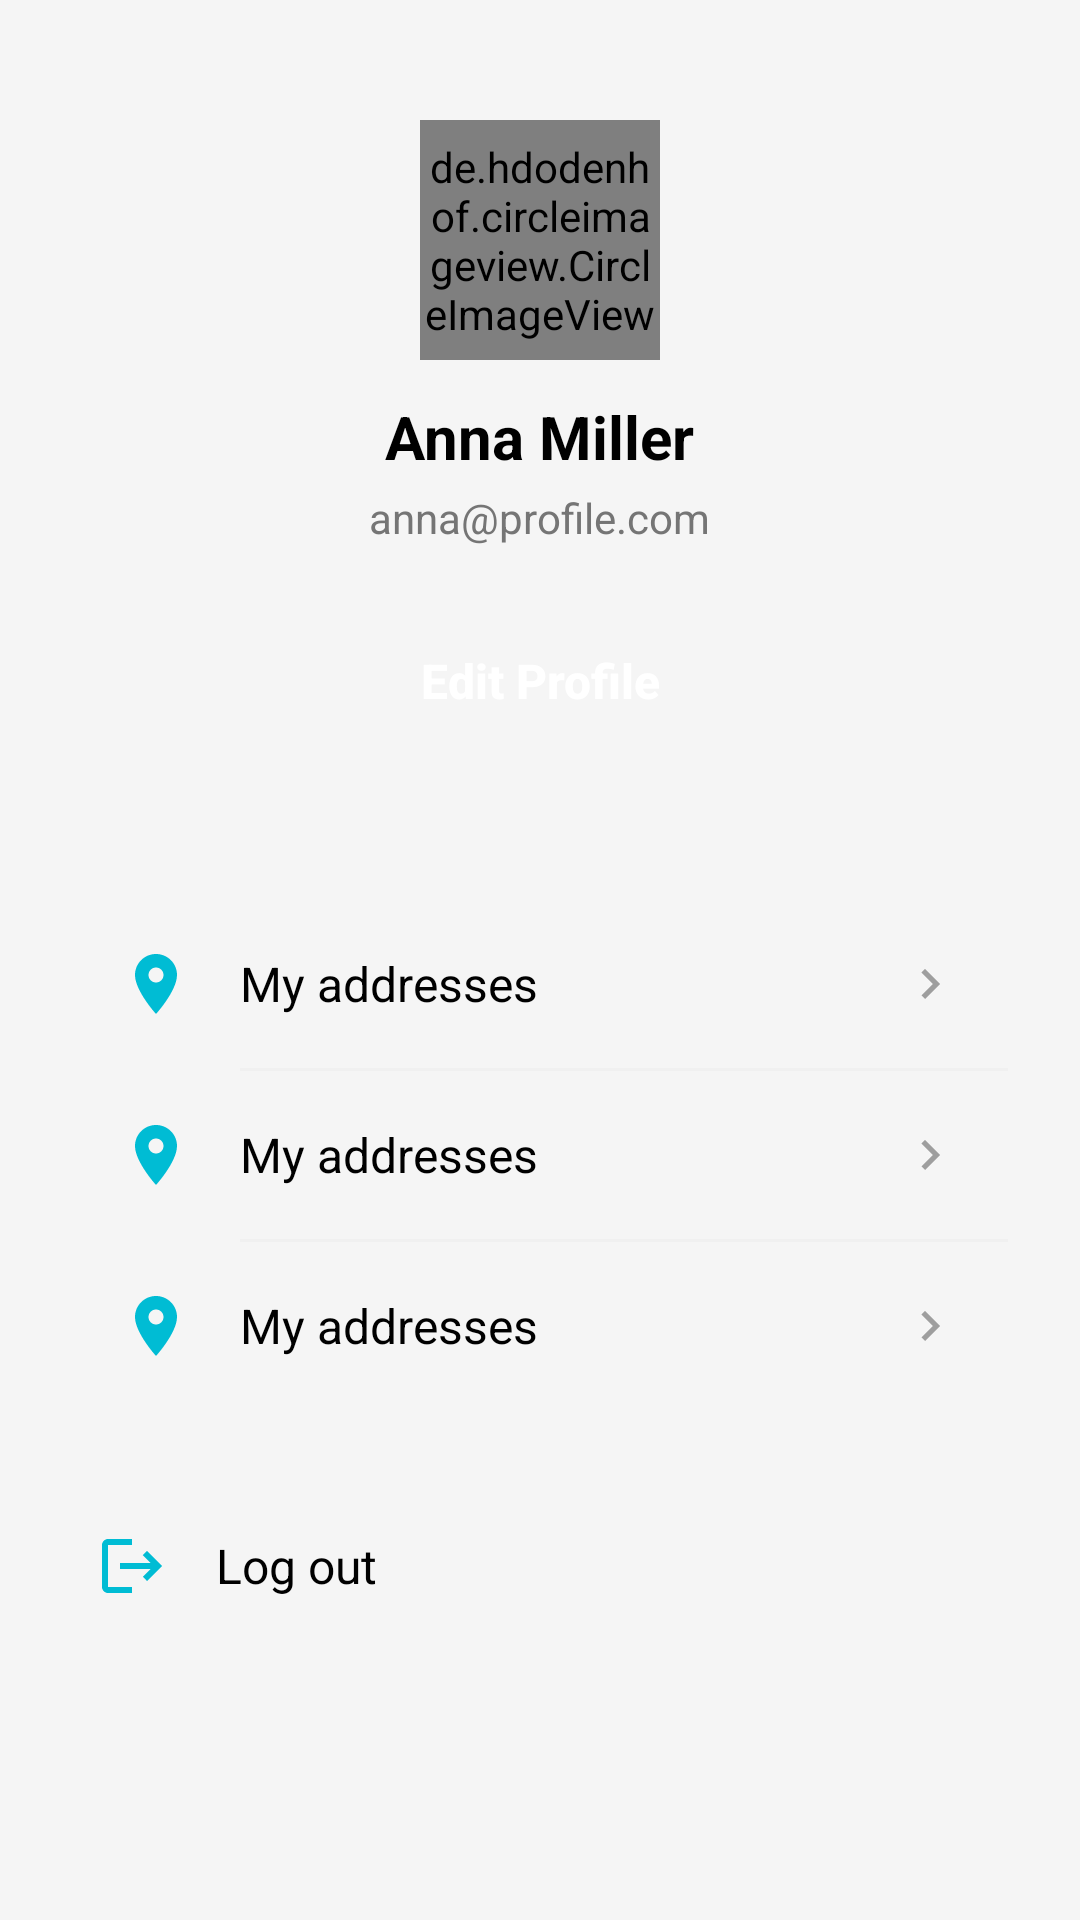

Layout XML and referenced resources for this Android screen:
<!-- AndroidManifest.xml: application theme Theme.GaraPro -->
<!-- res/layout/fragment_profile.xml -->
<?xml version="1.0" encoding="utf-8"?>
<ScrollView xmlns:android="http://schemas.android.com/apk/res/android"
    xmlns:app="http://schemas.android.com/apk/res-auto"
    android:layout_width="match_parent"
    android:layout_height="match_parent"
    android:background="#F5F5F5">

    <LinearLayout
        android:layout_width="match_parent"
        android:layout_height="wrap_content"
        android:orientation="vertical"
        android:padding="16dp">

        
        <LinearLayout
            android:layout_width="match_parent"
            android:layout_height="wrap_content"
            android:background="@drawable/bg_white_rounded"
            android:gravity="center"
            android:orientation="vertical"
            android:padding="24dp">

            <de.hdodenhof.circleimageview.CircleImageView
                android:id="@+id/profileImage"
                android:layout_width="80dp"
                android:layout_height="80dp"
                android:src="@drawable/ic_user"
                app:civ_border_color="#E0E0E0"
                app:civ_border_width="2dp" />

            <TextView
                android:id="@+id/tvName"
                android:layout_width="wrap_content"
                android:layout_height="wrap_content"
                android:layout_marginTop="12dp"
                android:text="Anna Miller"
                android:textColor="#000000"
                android:textSize="20sp"
                android:textStyle="bold" />

            <TextView
                android:id="@+id/tvEmail"
                android:layout_width="wrap_content"
                android:layout_height="wrap_content"
                android:layout_marginTop="4dp"
                android:text="anna@profile.com"
                android:textColor="#757575"
                android:textSize="14sp" />

            <Button
                android:id="@+id/btnEditProfile"
                android:layout_width="match_parent"
                android:layout_height="50dp"
                android:layout_marginTop="20dp"
                android:background="@drawable/bg_button_blue"
                android:text="Edit Profile"
                android:textAllCaps="false"
                android:textColor="#FFFFFF"
                android:textSize="16sp"
                android:textStyle="bold" />
        </LinearLayout>

        
        <LinearLayout
            android:layout_width="match_parent"
            android:layout_height="wrap_content"
            android:layout_marginTop="16dp"
            android:background="@drawable/bg_white_rounded"
            android:orientation="vertical"
            android:padding="8dp">

            <include
                layout="@layout/item_profile_menu"
                android:id="@+id/menuScanSettings" />

            <View
                android:layout_width="match_parent"
                android:layout_height="1dp"
                android:layout_marginStart="56dp"
                android:background="#F0F0F0" />

            <include
                layout="@layout/item_profile_menu"
                android:id="@+id/menuTerms" />

            <View
                android:layout_width="match_parent"
                android:layout_height="1dp"
                android:layout_marginStart="56dp"
                android:background="#F0F0F0" />

            <include
                layout="@layout/item_profile_menu"
                android:id="@+id/menuLanguage" />
        </LinearLayout>

        
        <LinearLayout
            android:id="@+id/btnLogout"
            android:layout_width="match_parent"
            android:layout_height="56dp"
            android:layout_marginTop="16dp"
            android:background="@drawable/bg_white_rounded"
            android:clickable="true"
            android:focusable="true"
            android:foreground="?attr/selectableItemBackground"
            android:gravity="center_vertical"
            android:orientation="horizontal"
            android:paddingStart="16dp"
            android:paddingEnd="16dp">

            <ImageView
                android:layout_width="24dp"
                android:layout_height="24dp"
                android:src="@drawable/ic_logout"
                app:tint="#00BCD4" />

            <TextView
                android:layout_width="0dp"
                android:layout_height="wrap_content"
                android:layout_marginStart="16dp"
                android:layout_weight="1"
                android:text="Log out"
                android:textColor="#000000"
                android:textSize="16sp" />
        </LinearLayout>

    </LinearLayout>
</ScrollView>
<!-- res/layout/item_profile_menu.xml (included above) -->
<?xml version="1.0" encoding="utf-8"?>
<LinearLayout xmlns:android="http://schemas.android.com/apk/res/android"
    xmlns:app="http://schemas.android.com/apk/res-auto"
    android:layout_width="match_parent"
    android:layout_height="56dp"
    android:clickable="true"
    android:focusable="true"
    android:foreground="?attr/selectableItemBackground"
    android:gravity="center_vertical"
    android:orientation="horizontal"
    android:paddingStart="16dp"
    android:paddingEnd="16dp">

    <ImageView
        android:id="@+id/ivIcon"
        android:layout_width="24dp"
        android:layout_height="24dp"
        android:src="@drawable/ic_location"
        app:tint="#00BCD4" />

    <TextView
        android:id="@+id/tvTitle"
        android:layout_width="0dp"
        android:layout_height="wrap_content"
        android:layout_marginStart="16dp"
        android:layout_weight="1"
        android:text="My addresses"
        android:textColor="#000000"
        android:textSize="16sp" />

    <TextView
        android:id="@+id/tvExtra"
        android:layout_width="wrap_content"
        android:layout_height="wrap_content"
        android:layout_marginEnd="8dp"
        android:text="English"
        android:textColor="#9E9E9E"
        android:textSize="14sp"
        android:visibility="gone" />

    <ImageView
        android:layout_width="20dp"
        android:layout_height="20dp"
        android:src="@drawable/ic_arrow_right"
        app:tint="#9E9E9E" />

</LinearLayout>
<!-- resources referenced by this layout -->
<resources>
  <!-- drawable ic_arrow_right (drawable) -->
  <?xml version="1.0" encoding="utf-8"?>
  <vector xmlns:android="http://schemas.android.com/apk/res/android"
      android:width="24dp"
      android:height="24dp"
      android:viewportWidth="24"
      android:viewportHeight="24">
      <path
          android:fillColor="#9E9E9E"
          android:pathData="M10,6L8.59,7.41 13.17,12l-4.58,4.59L10,18l6,-6z" />
  </vector>
  <!-- drawable ic_location (drawable) -->
  <?xml version="1.0" encoding="utf-8"?>
  <vector xmlns:android="http://schemas.android.com/apk/res/android"
      android:width="24dp"
      android:height="24dp"
      android:viewportWidth="24"
      android:viewportHeight="24">
      <path
          android:fillColor="#00BCD4"
          android:pathData="M12,2C8.13,2 5,5.13 5,9c0,5.25 7,13 7,13s7,-7.75 7,-13c0,-3.87 -3.13,-7 -7,-7zM12,11.5c-1.38,0 -2.5,-1.12 -2.5,-2.5s1.12,-2.5 2.5,-2.5 2.5,1.12 2.5,2.5 -1.12,2.5 -2.5,2.5z" />
  </vector>
  <!-- drawable ic_logout (drawable) -->
  <?xml version="1.0" encoding="utf-8"?>
  <vector xmlns:android="http://schemas.android.com/apk/res/android"
      android:width="24dp"
      android:height="24dp"
      android:viewportWidth="24"
      android:viewportHeight="24">
      <path
          android:fillColor="#00BCD4"
          android:pathData="M17,7l-1.41,1.41L18.17,11H8v2h10.17l-2.58,2.58L17,17l5,-5zM4,5h8V3H4C2.9,3 2,3.9 2,5v14c0,1.1 0.9,2 2,2h8v-2H4V5z" />
  </vector>
  <!-- drawable ic_user (drawable) -->
  <?xml version="1.0" encoding="utf-8"?>
  <vector xmlns:android="http://schemas.android.com/apk/res/android"
      android:width="24dp" android:height="24dp"
      android:viewportWidth="24" android:viewportHeight="24"
      android:tint="?attr/colorControlNormal">
      <path android:fillColor="@android:color/black"
          android:pathData="M12,12c2.7,0 4.8,-2.1 4.8,-4.8S14.7,2.4 12,2.4 7.2,4.5 7.2,7.2 9.3,12 12,12zM12,14.4c-3.2,0 -9.6,1.6 -9.6,4.8V22h19.2v-2.8c0,-3.2 -6.4,-4.8 -9.6,-4.8z"/>
  </vector>
  <style name="Theme.GaraPro" parent="Base.Theme.GaraPro" />
  <style name="Base.Theme.GaraPro" parent="Theme.Material3.DayNight.NoActionBar">
          
          
      </style>
</resources>
